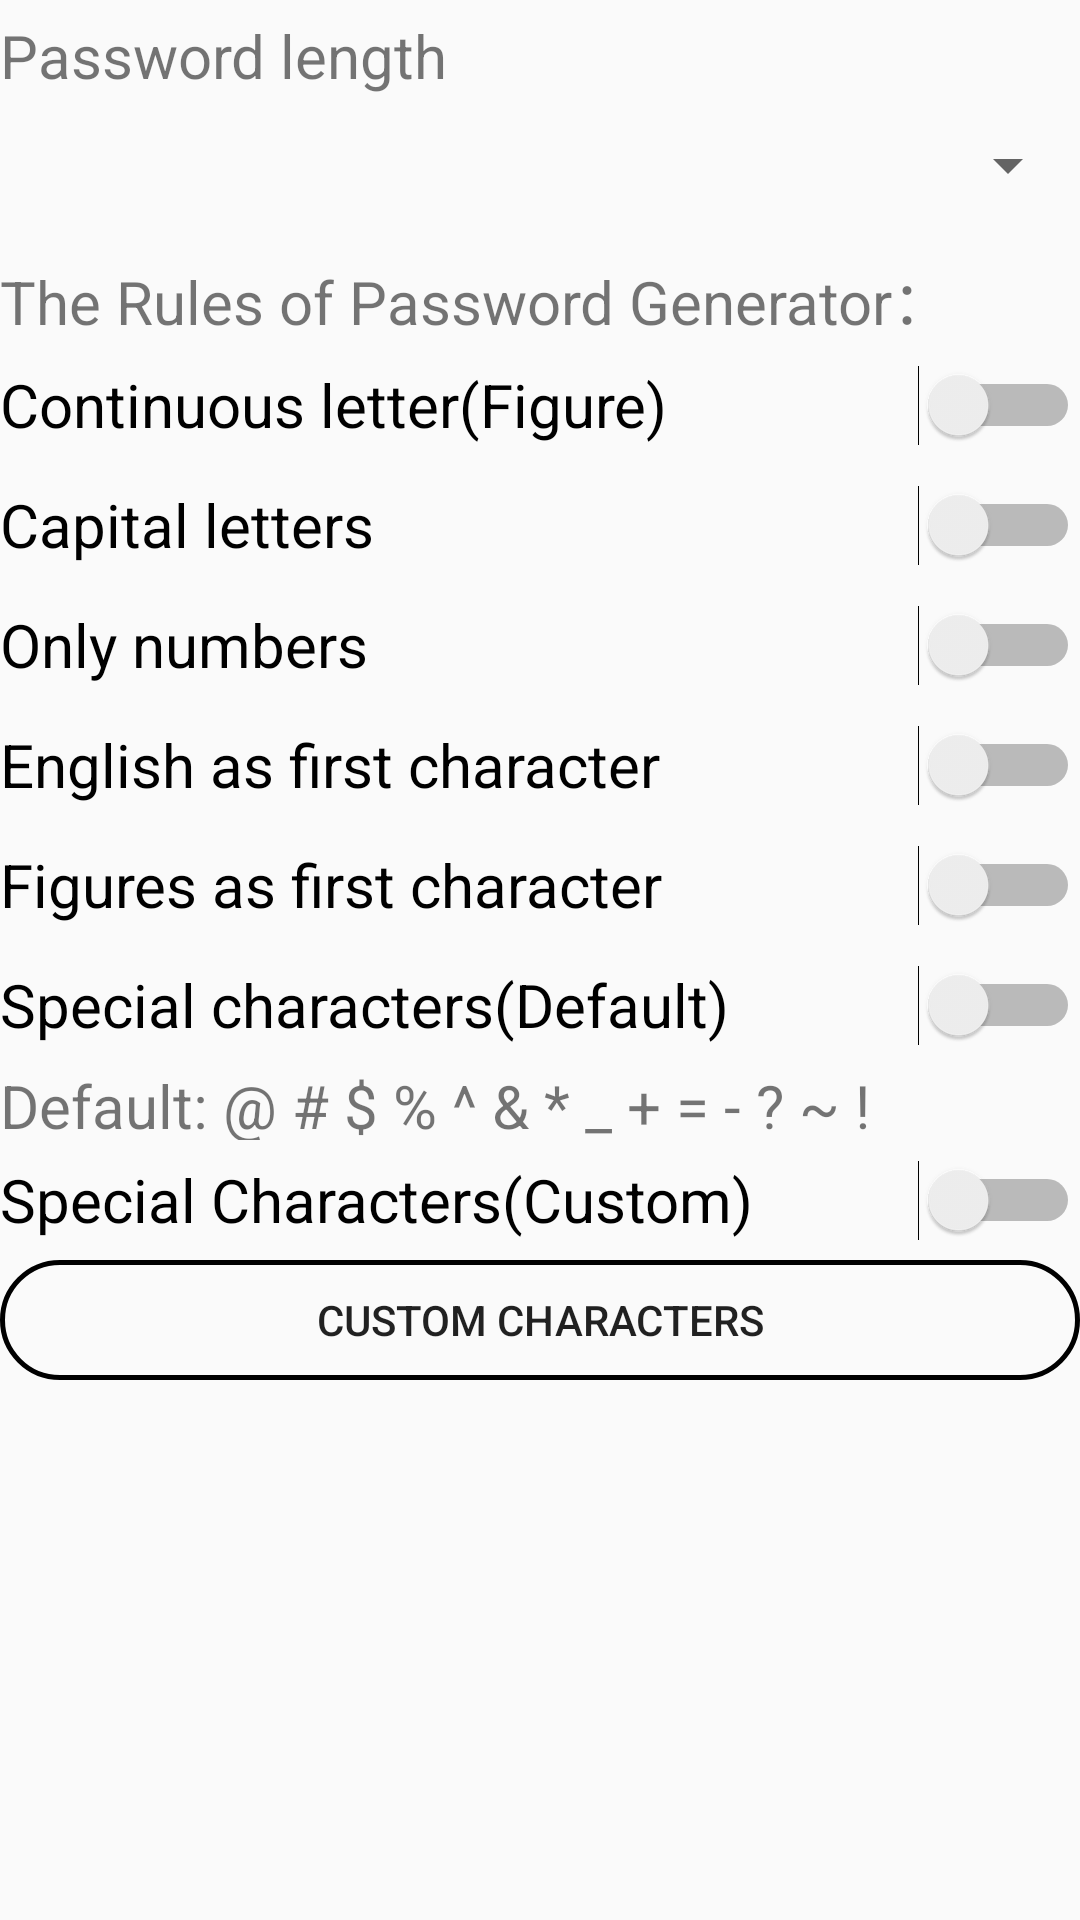

Here is an Android app screen rendered from its layout file. Give the layout XML and the strings, colors and styles it references.
<!-- AndroidManifest.xml: application theme AppTheme.NoActionBar -->
<!-- res/layout/normal_login_setting.xml -->
<?xml version="1.0" encoding="utf-8"?>
<LinearLayout xmlns:android="http://schemas.android.com/apk/res/android"
    android:layout_width="match_parent"
    android:layout_height="match_parent"
    android:orientation="vertical">


    <TextView
        android:id="@+id/ChoosePasswordNum"
        android:layout_width="match_parent"
        android:layout_height="30dp"
        android:layout_marginTop="5dp"
        android:text="@string/normal_login_setting_7"
        android:textSize="20sp" />

    <Spinner
        android:id="@+id/spNumber"
        android:layout_width="match_parent"
        android:layout_height="40dp"
        android:visibility="visible" />

    <TextView
        android:id="@+id/textView3"
        android:layout_width="match_parent"
        android:layout_height="30dp"
        android:layout_marginTop="10dp"
        android:text="@string/normal_login_setting_1"
        android:textSize="20sp" />


    <Switch
        android:id="@+id/switch5"
        android:layout_width="match_parent"
        android:layout_height="40dp"
        android:text="@string/normal_login_setting_4"
        android:textSize="20sp" />

    <Switch
        android:id="@+id/switch6"
        android:layout_width="match_parent"
        android:layout_height="40dp"
        android:text="@string/normal_login_setting_5"
        android:textSize="20sp" />

    <Switch
        android:id="@+id/switch7"
        android:layout_width="match_parent"
        android:layout_height="40dp"
        android:text="@string/normal_login_setting_6"
        android:textSize="20sp" />

    <Switch
        android:id="@+id/switch8"
        android:layout_width="match_parent"
        android:layout_height="40dp"
        android:text="@string/normal_login_setting_8"
        android:textSize="20sp" />

    <Switch
        android:id="@+id/switch9"
        android:layout_width="match_parent"
        android:layout_height="40dp"
        android:textSize="20dp"
        android:text="@string/normal_login_setting_9" />

    <Switch
        android:id="@+id/switch3"
        android:layout_width="match_parent"
        android:layout_height="40dp"
        android:text="@string/normal_login_setting_2"
        android:textSize="20sp" />

    <TextView
        android:id="@+id/switch3Notice"
        android:layout_width="match_parent"
        android:layout_height="25dp"
        android:text="@string/normal_login_setting_3"
        android:textSize="20sp" />

    <Switch
        android:id="@+id/switch10"
        android:layout_width="match_parent"
        android:layout_height="40dp"
        android:textSize="20dp"
        android:text="@string/normal_login_setting_10" />

    <Button
        android:id="@+id/SetSpecialWords"
        android:layout_width="match_parent"
        android:layout_height="40dp"
        android:background="@drawable/buttonstyle_set"
        android:text="@string/normal_login_setting_11" />



</LinearLayout>
<!-- resources referenced by this layout -->
<resources>
  <!-- drawable buttonstyle_set (drawable) -->
  <?xml version="1.0" encoding="utf-8"?>
  <layer-list xmlns:android="http://schemas.android.com/apk/res/android">
      <item>
          <shape>
              <corners android:radius="30dip" />
              <stroke android:width="5px" android:color="#000000" />
          </shape>
      </item>
  </layer-list>
  <string name="normal_login_setting_1">The Rules of Password Generator：</string>
  <string name="normal_login_setting_10">Special Characters(Custom)</string>
  <string name="normal_login_setting_11">Custom Characters</string>
  <string name="normal_login_setting_2">Special characters(Default)</string>
  <string name="normal_login_setting_3"> Default: @ # $ % ^ &amp; * _ + = - ? ~ ! </string>
  <string name="normal_login_setting_4">Continuous letter(Figure)</string>
  <string name="normal_login_setting_5">Capital letters</string>
  <string name="normal_login_setting_6">Only numbers</string>
  <string name="normal_login_setting_7">Password length </string>
  <string name="normal_login_setting_8">English as first character</string>
  <string name="normal_login_setting_9"> Figures as first character </string>
  <style name="AppTheme.NoActionBar" parent="AppTheme">
          <item name="windowActionBar">false</item>
          <item name="windowNoTitle">true</item>
          <item name="android:windowFullscreen">true</item>
      </style>
  <style name="AppTheme" parent="Theme.AppCompat.Light.DarkActionBar">
          
          <item name="colorPrimary">@color/colorPrimaryDark</item>
          <item name="colorPrimaryDark">@color/colorPrimaryDark</item>
          <item name="colorAccent">@color/colorAccent</item>
          <item name="android:background">@color/colorBackGround</item>
      </style>
  <color name="colorPrimaryDark">#0A0A0A</color>
  <color name="colorAccent">#B0AFCF</color>
  <color name="colorBackGround" />
</resources>
